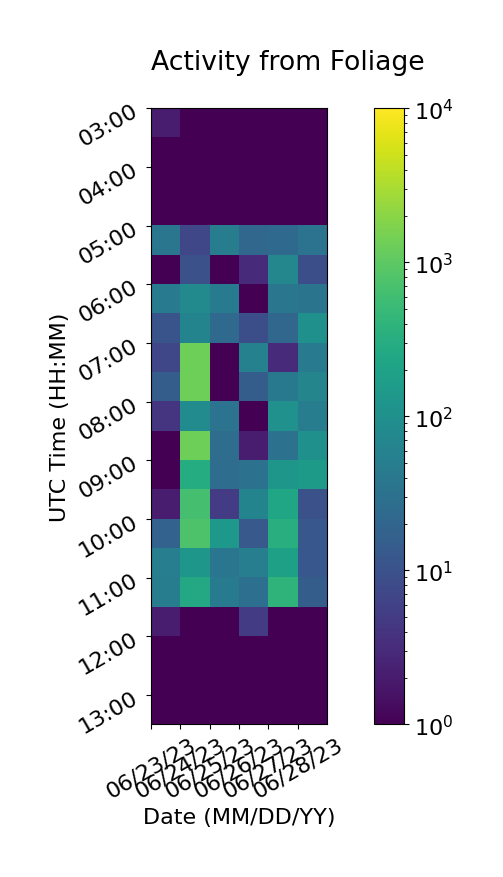

Data behind this chart, as committed beside it:
, 06/23/23, 06/24/23, 06/25/23, 06/26/23, 06/27/23, 06/28/23
03:00, 2, 1, 1, 1, 1, 1
03:30, 1, 1, 1, 1, 1, 1
04:00, 1, 1, 1, 1, 1, 1
04:30, 1, 1, 1, 1, 1, 1
05:00, 37, 7, 49, 21, 23, 33
05:30, 1, 10, 1, 3, 70, 9
06:00, 43, 79, 46, 1, 37, 34
06:30, 11, 63, 23, 9, 21, 102
07:00, 7, 1327, 1, 57, 3, 46
07:30, 15, 1296, 1, 15, 41, 67
08:00, 4, 85, 33, 1, 104, 50
08:30, 1, 1327, 27, 2, 31, 100
09:00, 1, 301, 27, 32, 132, 153
09:30, 2, 651, 5, 63, 228, 10
10:00, 18, 762, 137, 13, 334, 12
10:30, 51, 130, 37, 51, 189, 12
11:00, 50, 261, 43, 29, 400, 15
11:30, 2, 1, 1, 5, 1, 1
12:00, 1, 1, 1, 1, 1, 1
12:30, 1, 1, 1, 1, 1, 1
13:00, 1, 1, 1, 1, 1, 1
